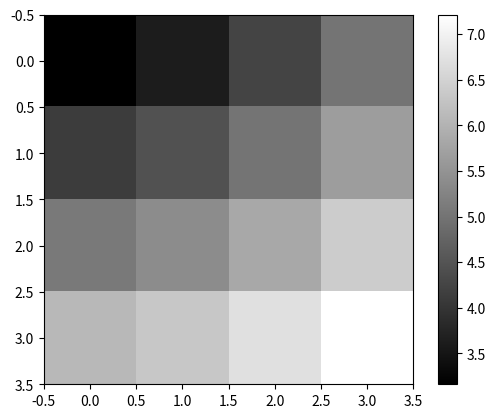

This chart was generated by the following Python code:
# -*- coding: utf-8 -*-
"""
Created on Wed Mar 27 09:13:20 2019

@author: lihongzhe
"""
#%%
import numpy as np
np_arr = np.array([[1,2,3],[4,5.6,7],[9,8,3]])
int_arr = np_arr.astype(np.int32)
#%%
np_arr.shape
#%%
np_arr.dtype
#%%
np_empty = np.empty((2,3,4))
np_empty
#%%
float_arr = np.arange(5,dtype = "float64")
float_arr
#%%
#astype 一定会创建新的数组而不是改变原有数组
float_arr.astype(np.int64)
#%%
int_arr + int_arr
#%%
int_arr * int_arr
#%%
int_arr * 2
#%%
int_arr[0,1]
#%%
int_arr[0,0] = 2
int_arr
#%%
arr = np.arange(32).reshape((8,4))
arr[[1,2,3,0],[3,1,2,0]]
#%%
arr
#%%
arr[[1,2,3,0]][:,[1,2,0,3]]
#%%
arr[np.ix_([0,1],[1,0])]
#%%
np.dot(arr.T,arr)
#%%
xs,ys = np.meshgrid(np.array([1,2,3,4]),np.array([3,4,5,6]))
import matplotlib.pyplot as plt
z = np.sqrt(xs ** 2 + ys ** 2)
z
#%%
plt.imshow(z, cmap = plt.cm.gray);plt.colorbar()
#%%
arr = np.array([[1,2,3],[4,5,6],[7,8,9]])
arr
arr.mean()
arr.sum()
#0，1代表坐标轴
arr.cumsum(0)
#%%
ran_arr = np.random.randn(4,4)
ran_arr.sort(1)
ran_arr

